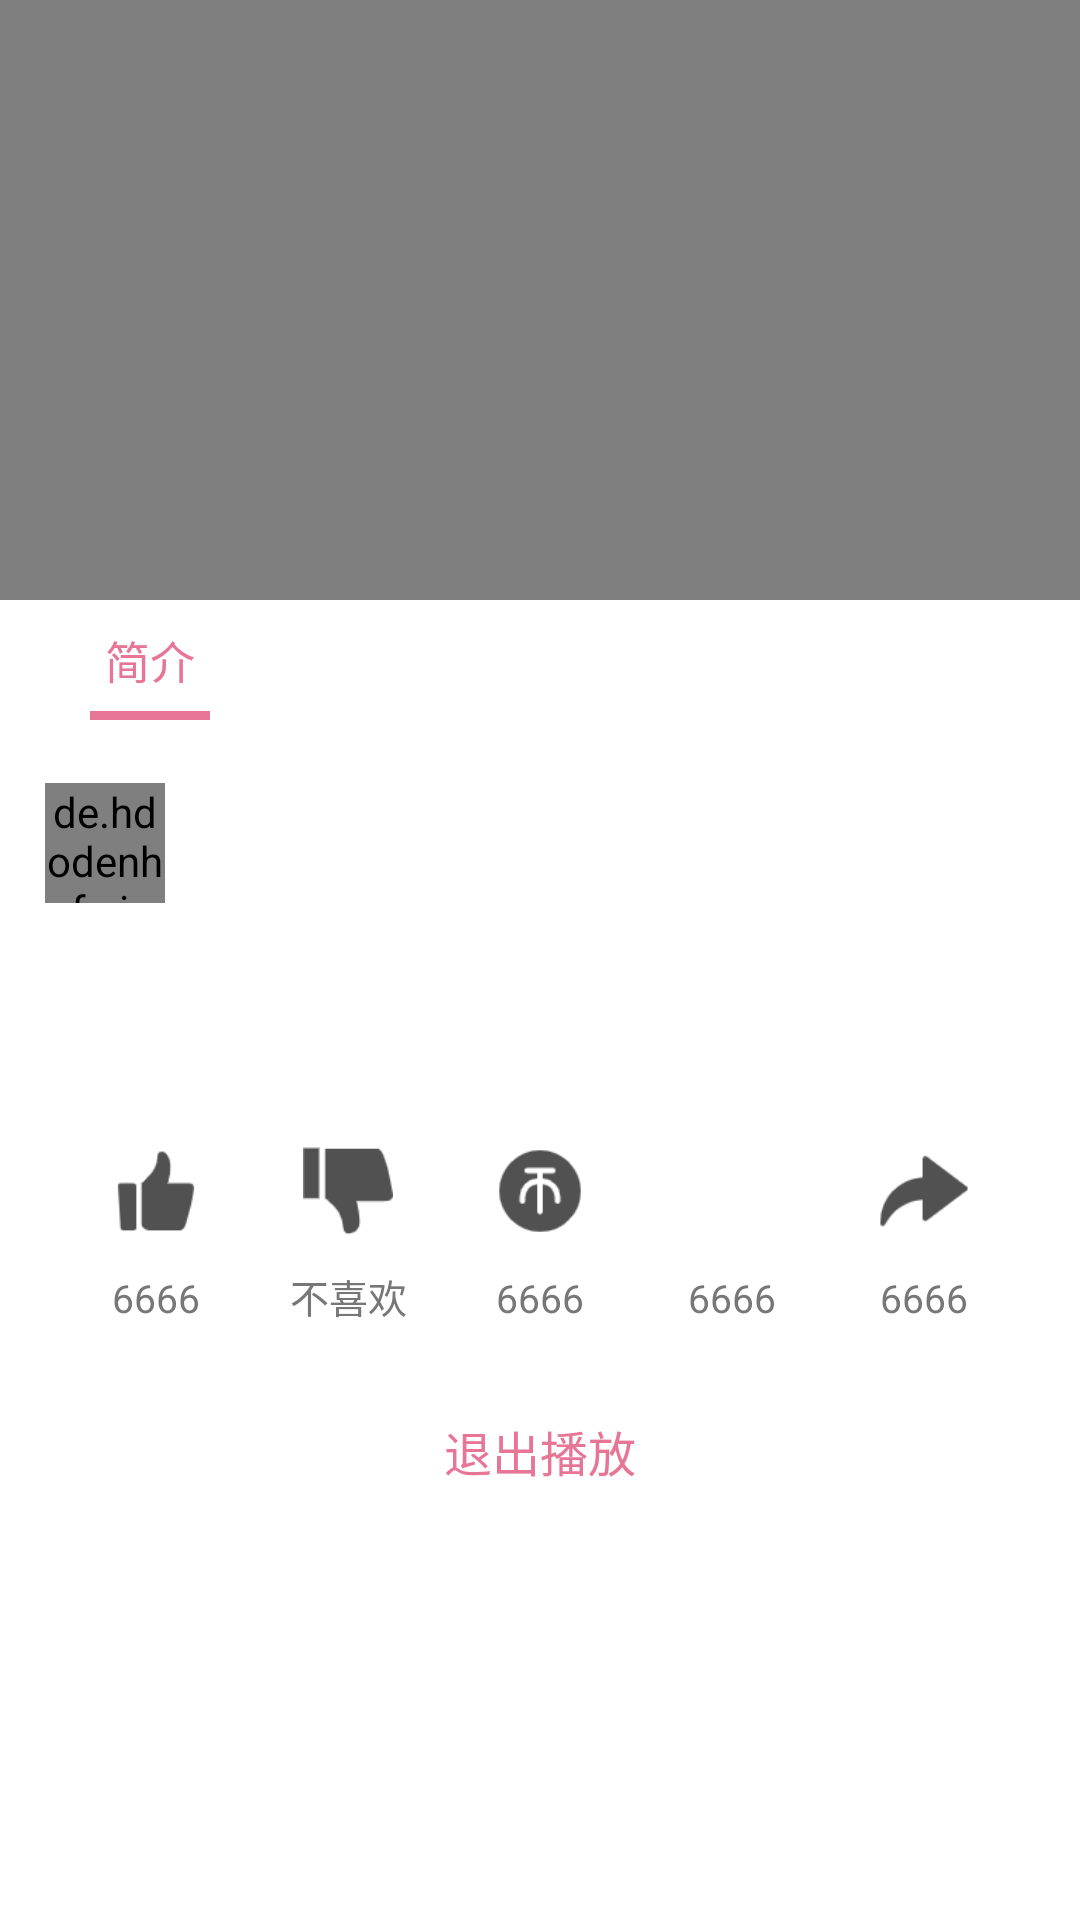

The Android layout XML behind this screen, and the referenced resources:
<!-- AndroidManifest.xml: application theme AppTheme -->
<!-- res/layout/activity_main.xml -->
<?xml version="1.0" encoding="utf-8"?>
<LinearLayout xmlns:android="http://schemas.android.com/apk/res/android"
    android:id="@+id/activity_play"
    android:layout_width="match_parent"
    android:layout_height="match_parent"
    android:background="#fff"
    android:orientation="vertical">

    <LinearLayout
        android:id="@+id/test"
        android:layout_width="match_parent"
        android:layout_height="200dp">

        <VideoView
            android:id="@+id/videoView"
            android:layout_width="match_parent"
            android:layout_height="wrap_content"
            android:layout_centerInParent="true"/>

    </LinearLayout>


        <TextView
            android:layout_width="40dp"
            android:layout_height="40dp"
            android:layout_marginLeft="30dp"
            android:layout_marginBottom="6dp"
            android:text="简介"
            android:background="@drawable/video_jianjie"
            android:textColor="#E77596"
            android:gravity="center"
            android:textSize="15dp"/>

    <LinearLayout
        android:layout_width="match_parent"
        android:layout_height="wrap_content"
        android:orientation="horizontal"
        android:layout_marginTop="15dp"
        android:layout_marginLeft="15dp"
        android:background="#fff">

        <de.hdodenhof.circleimageview.CircleImageView
            android:id="@+id/userPhoto"
            android:layout_width="40dp"
            android:layout_height="40dp" />

        <TextView
            android:id="@+id/author"
            android:layout_width="match_parent"
            android:layout_height="wrap_content"
            android:layout_marginLeft="10dp"
            android:paddingTop="10dp"
            android:textSize="15dp"
            android:textColor="#E77596"
            android:textStyle="bold"
            />

    </LinearLayout>

    <TextView
        android:id="@+id/theme"
        android:layout_width="360dp"
        android:layout_height="wrap_content"
        android:textColor="#000"
        android:maxLines="2"
        android:ellipsize="end"
        android:maxEms="15"
        android:layout_marginTop="16dp"
        android:layout_marginLeft="15dp"
        android:paddingRight="20dp"
        android:textSize="17dp" />

    <TextView
        android:id="@+id/upload_time"
        android:layout_width="wrap_content"
        android:layout_height="wrap_content"
        android:textSize="12dp"
        android:layout_marginTop="6dp"
        android:textColor="#999"
        android:layout_marginLeft="15dp"/>

    <LinearLayout
        android:layout_width="match_parent"
        android:layout_height="wrap_content"
        android:paddingRight="20dp"
        android:paddingLeft="20dp"
        android:layout_marginTop="20dp"
        android:orientation="horizontal">

        <ImageView
            android:layout_width="30dp"
            android:layout_height="30dp"
            android:layout_weight="1"
            android:src="@mipmap/like"/>
        <ImageView
            android:layout_width="30dp"
            android:layout_height="30dp"
            android:layout_weight="1"
            android:src="@mipmap/nolike"/>
        <ImageView
            android:layout_width="30dp"
            android:layout_height="30dp"
            android:layout_weight="1"
            android:src="@mipmap/coins"/>
        <ImageView
            android:layout_width="30dp"
            android:layout_height="30dp"
            android:layout_weight="1"
            android:src="@mipmap/shoucang"/>
        <ImageView
            android:layout_width="30dp"
            android:layout_height="30dp"
            android:layout_weight="1"
            android:src="@mipmap/forword"/>

    </LinearLayout>

    <LinearLayout
        android:layout_width="match_parent"
        android:layout_height="wrap_content"
        android:paddingRight="20dp"
        android:paddingLeft="20dp"
        android:orientation="horizontal">

        <TextView
            android:layout_width="40dp"
            android:layout_height="40dp"
            android:layout_weight="1"
            android:text="6666"
            android:textColor="#777"
            android:textSize="13dp"
            android:gravity="center"/>

        <TextView
            android:layout_width="40dp"
            android:layout_height="40dp"
            android:layout_weight="1"
            android:text="不喜欢"
            android:textColor="#777"
            android:textSize="13dp"
            android:gravity="center"/>

        <TextView
            android:layout_width="40dp"
            android:layout_height="40dp"
            android:layout_weight="1"
            android:text="6666"
            android:textColor="#777"
            android:textSize="13dp"
            android:gravity="center"/>

        <TextView
            android:layout_width="40dp"
            android:layout_height="40dp"
            android:layout_weight="1"
            android:text="6666"
            android:textColor="#777"
            android:textSize="13dp"
            android:gravity="center"/>

        <TextView
            android:layout_width="40dp"
            android:layout_height="40dp"
            android:layout_weight="1"
            android:text="6666"
            android:textColor="#777"
            android:textSize="13dp"
            android:gravity="center"/>

    </LinearLayout>

    <TextView
        android:id="@+id/exit"
        android:layout_width="wrap_content"
        android:layout_height="wrap_content"
        android:layout_marginTop="20dp"
        android:layout_gravity="center"
        android:background="@null"
        android:textColor="#E77596"
        android:textSize="16dp"
        android:text="退出播放"/>

</LinearLayout>
<!-- resources referenced by this layout -->
<resources>
  <!-- drawable video_jianjie (drawable) -->
  <?xml version="1.0" encoding="utf-8"?>
  <layer-list xmlns:android="http://schemas.android.com/apk/res/android">
  
      
      <item>
          <shape>
              <solid android:color="#E77596"/>
          </shape>
      </item>
  
      
      <item android:bottom="3dp">
          <shape>
              <solid android:color="#fff"/>
          </shape>
      </item>
  </layer-list>
  <!-- mipmap coins: png bitmap (mipmap-hdpi, 1807 bytes) -->
  <!-- mipmap forword: png bitmap (mipmap-hdpi, 1394 bytes) -->
  <!-- mipmap like: png bitmap (mipmap-hdpi, 1259 bytes) -->
  <!-- mipmap nolike: png bitmap (mipmap-hdpi, 1054 bytes) -->
  <style name="AppTheme" parent="Theme.AppCompat.Light.DarkActionBar">
          
          <item name="colorPrimary">@color/colorPrimary</item>
          <item name="colorPrimaryDark">@color/colorPrimaryDark</item>
          <item name="colorAccent">@color/colorAccent</item>
      </style>
  <!-- not gathered from this repository: default colours our renderer supplied (Android Studio template values) -->
  <color name="colorPrimary">#FF6200EE</color>
  <color name="colorPrimaryDark">#FF3700B3</color>
  <color name="colorAccent">#FF03DAC5</color>
</resources>
